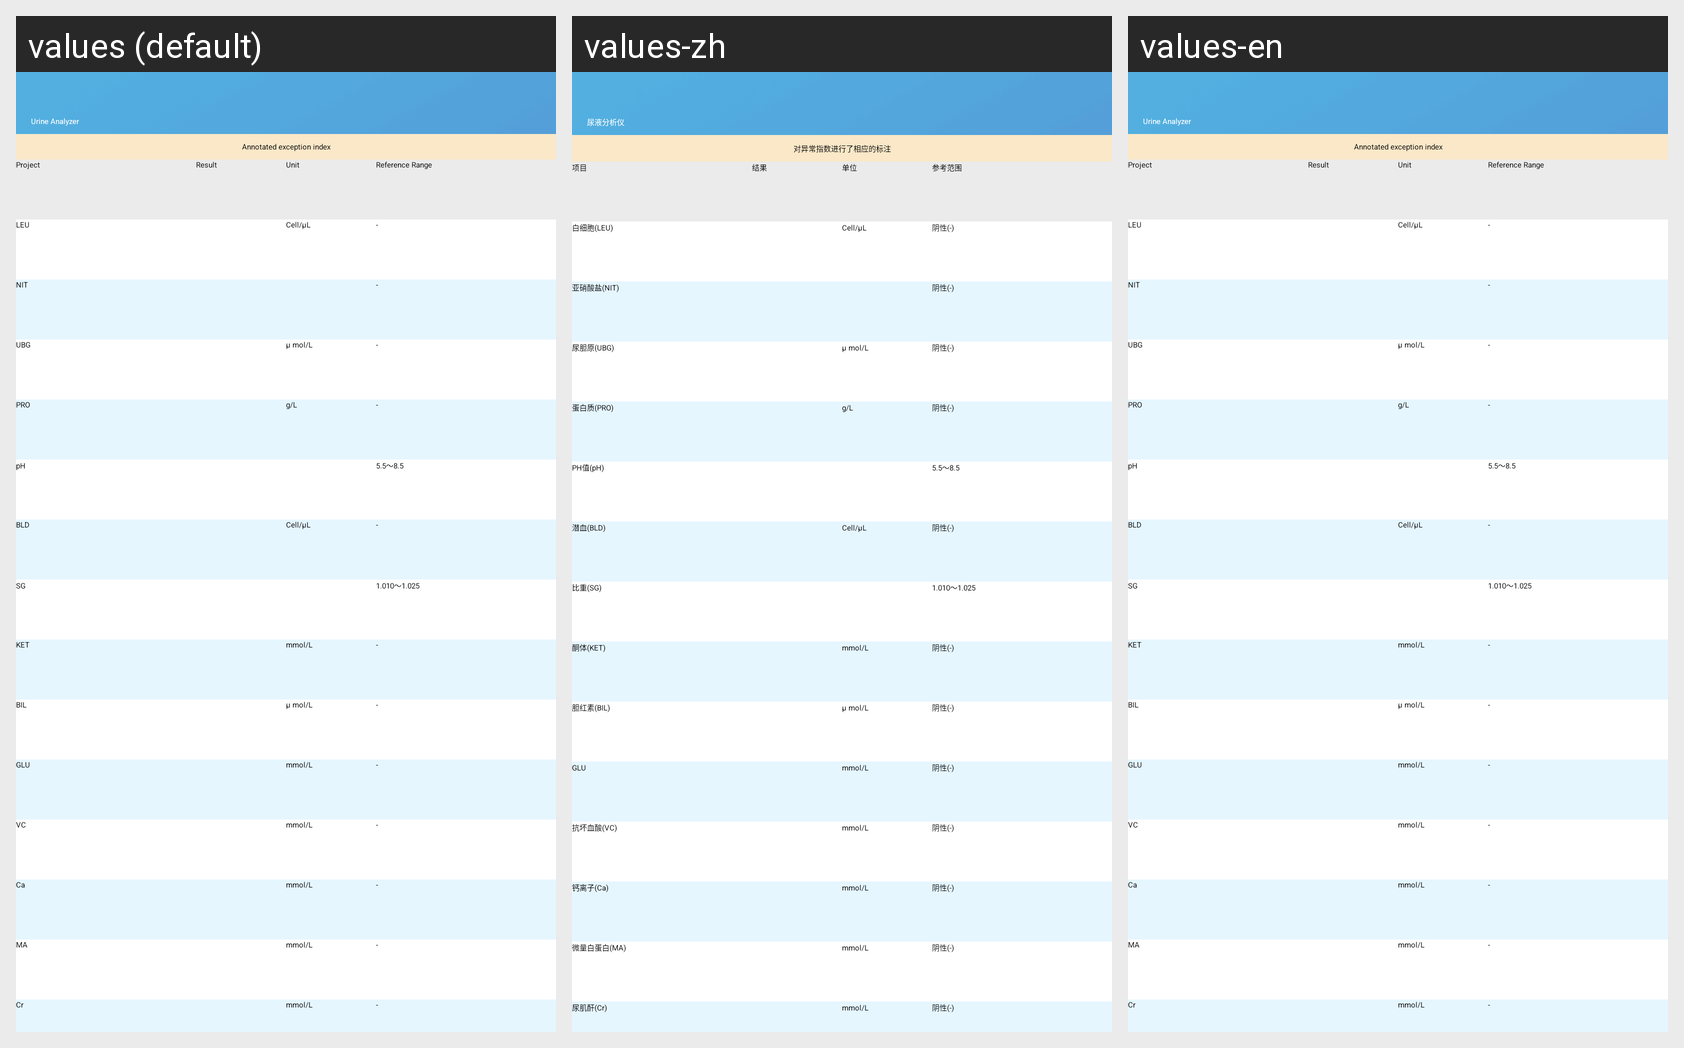

For this localized Android screen grid, give each drawn string resource with its value in every locale shown.
Android screen res/layout/fragment_urinalysis_result_detail.xml rendered under 3 locales, left to right: values (default), values-zh, values-en. Device: Nexus 5 (rendered at 1080×1920; each locale shown at half size, 540×960, under a caption strip naming it); theme AppTheme.Blue.
Strings drawn on this screen, with the default value and each locale's value (text and hints the layout hard-codes, and strings that could not be matched under every locale, appear in the picture but are not listed):

urine_analyzer
  values: Urine Analyzer
  values-zh: 尿液分析仪
  values-en: Urine Analyzer

urinalysis_tip
  values: Annotated exception index
  values-zh: 对异常指数进行了相应的标注
  values-en: Annotated exception index

project
  values: Project
  values-zh: 项目
  values-en: Project

result
  values: Result
  values-zh: 结果
  values-en: Result

unit
  values: Unit
  values-zh: 单位
  values-en: Unit

reference_range
  values: Reference Range
  values-zh: 参考范围
  values-en: Reference Range

leu
  values: LEU
  values-zh: 白细胞(LEU)
  values-en: LEU

negative
  values: -
  values-zh: 阴性(-)
  values-en: -

nit
  values: NIT
  values-zh: 亚硝酸盐(NIT)
  values-en: NIT

ubg
  values: UBG
  values-zh: 尿胆原(UBG)
  values-en: UBG

pro
  values: PRO
  values-zh: 蛋白质(PRO)
  values-en: PRO

g_l
  values: g/L
  values-zh: g/L
  values-en: g/L

ph
  values: pH
  values-zh: PH值(pH)
  values-en: pH

ph_reference_range
  values: 5.5～8.5
  values-zh: 5.5～8.5
  values-en: 5.5～8.5

bld
  values: BLD
  values-zh: 潜血(BLD)
  values-en: BLD

sg
  values: SG
  values-zh: 比重(SG)
  values-en: SG

sg_reference_range
  values: 1.010～1.025
  values-zh: 1.010～1.025
  values-en: 1.010～1.025

ket
  values: KET
  values-zh: 酮体(KET)
  values-en: KET

m_mol_l
  values: mmol/L
  values-zh: mmol/L
  values-en: mmol/L

bil
  values: BIL
  values-zh: 胆红素(BIL)
  values-en: BIL

glu
  values: GLU
  values-zh: GLU
  values-en: GLU

vc
  values: VC
  values-zh: 抗坏血酸(VC)
  values-en: VC

ca
  values: Ca
  values-zh: 钙离子(Ca)
  values-en: Ca

ma
  values: MA
  values-zh: 微量白蛋白(MA)
  values-en: MA

cre
  values: Cr
  values-zh: 尿肌酐(Cr)
  values-en: Cr
